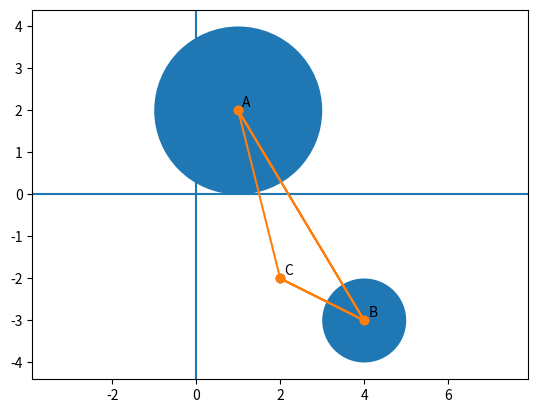

The script that saved this image:
from math import sqrt,pi
import matplotlib.pyplot as plt

class Point:

    def __init__(self,n,x,y):
        self.nom = n
        self.x = x
        self.y = y
        print("Point construit!")

class Segment:
    
    def __init__(self,pt1,pt2):
        self.ext1 = pt1
        self.ext2 = pt2
        print("Segment construit!")

    def longueur(self):
        d = sqrt((self.ext1.x-self.ext2.x)**2+(self.ext1.y-self.ext2.y)**2)
        return round(d,2)

class Cercle:

    def __init__(self,centre,r):
        self.centre = centre
        self.rayon = r
        print("Cercle construit")

    def aire(self):
        return pi*self.rayon**2
    
class Triangle:

    def __init__(self,a,b,c):
        self.cote_1 = Segment(a,b)
        self.cote_2 = Segment(b,c)
        self.cote_3 = Segment(c,a)
        print ("Triangle construit")

    def aire(self):
        # p est le demi périmètre du triangle
        p = (self.cote_1.longueur() + self.cote_2.longueur() + self.cote_3.longueur())/2
        # aire du triangle avec la formule de Héron
        return sqrt(p*(p-self.cote_1.longueur())*(p-self.cote_2.longueur())*(p-self.cote_3.longueur()))

class Graph:

    def __init__(self,*args) -> None:
        self.x_points = []
        self.y_points = []
        self.name_points = []
        self.segments = []
        self.cercles = []
        for valeur in args:
            if isinstance(valeur, Point):
                self.x_points.append(valeur.x)
                self.y_points.append(valeur.y)
                self.name_points.append(valeur.nom)
            elif isinstance(valeur, Segment):
                self.segments.append(valeur)
            elif isinstance(valeur,Cercle):
                self.cercles.append(valeur)
            elif isinstance(valeur,Triangle):
                self.segments.append(valeur.cote_1)
                self.segments.append(valeur.cote_2)
                self.segments.append(valeur.cote_3)

    def tracer_point(self):
        plt.plot(self.x_points, self.y_points,'o')
        for i in range(len(self.name_points)):
            plt.text(self.x_points[i]+0.1,self.y_points[i]+0.1,self.name_points[i])
    
    def tracer_segment(self):
        x = []
        y = []
        for segment in self.segments:
            x.append(segment.ext1.x)
            x.append(segment.ext2.x)
            y.append(segment.ext1.y)
            y.append(segment.ext2.y)
        plt.plot(x, y, marker='o')

    def tracer_cercle(self):
        for cercle in self.cercles:
            x,y = cercle.centre.x,cercle.centre.y
            circ = plt.Circle((x,y),cercle.rayon)
            plt.gca().add_patch(circ)

    def representer(self):
        #plt.axis('off')
        plt.axhline()
        plt.axvline()
        plt.axis('equal')
        self.tracer_point()
        self.tracer_segment()
        self.tracer_cercle()
        plt.show()

def affiche(point):
    print(f"Les coordonnées du point {point.nom} sont ({point.x},{point.y})")

def distance(pt1,pt2):
    d = sqrt((pt1.x-pt2.x)**2+(pt1.y-pt2.y)**2)
    return round(d,2)

if __name__ == '__main__':
    A = Point("A",1,2)
    affiche(A)
    B = Point("B",4,-3)
    affiche(B)
    C = Point("C",2,-2)
    AB = Segment(A,B)
    AC = Segment(A,C)
    BC = Segment(B,C)
    C1 = Cercle(A,2)
    C2 = Cercle(B,1)
    T = Triangle(A,B,C)
    #print(f"la longueur du segment AB est {AB.longueur()}")
    G = Graph(A,B,C,AB,AC,BC,C1,C2)
    G.representer()